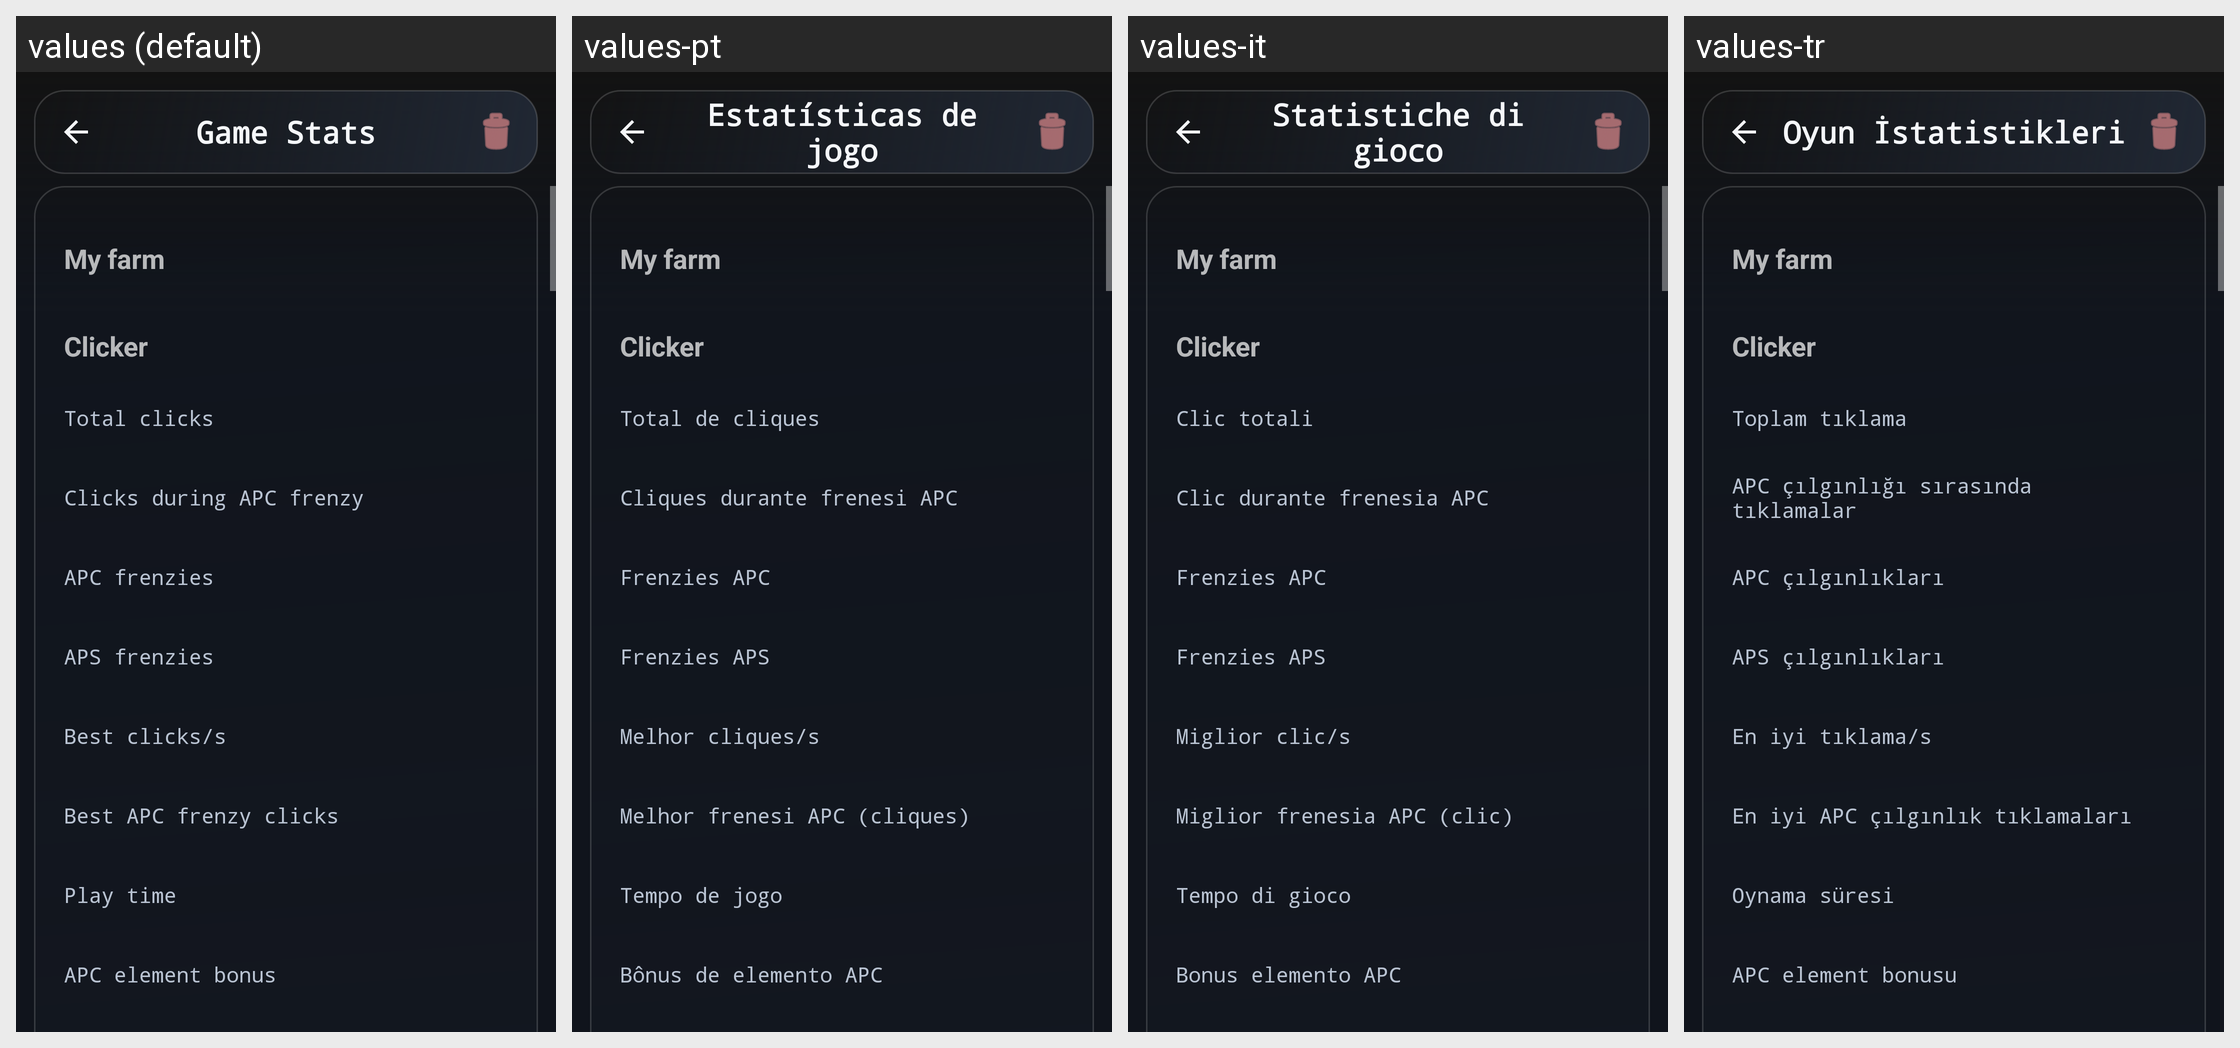

Locale-by-locale string values for the Android screen shown in this grid:
Android screen res/layout/activity_clicker_stats.xml rendered under 4 locales, left to right: values (default), values-pt, values-it, values-tr. Device: Nexus 5 (rendered at 1080×1920; each locale shown at half size, 540×960, under a caption strip naming it); theme Theme.A2U.
Other locales in the repository, not shown: values-de, values-el, values-es, values-fr, values-in, values-nl, values-pl, values-ro, values-ru, values-uk.
Strings drawn on this screen, with the default value and each locale's value (text and hints the layout hard-codes, and strings that could not be matched under every locale, appear in the picture but are not listed):

clicker_stats_title
  values: Game Stats
  values-pt: Estatísticas de jogo
  values-it: Statistiche di gioco
  values-tr: Oyun İstatistikleri

farm_title
  values: My farm
  values-pt: My farm  [not translated; the default value is used]
  values-it: My farm  [not translated; the default value is used]
  values-tr: My farm  [not translated; the default value is used]

hub_clicker_title
  values: Clicker
  values-pt: Clicker
  values-it: Clicker
  values-tr: Clicker

stat_total_clicks
  values: Total clicks
  values-pt: Total de cliques
  values-it: Clic totali
  values-tr: Toplam tıklama

stat_frenzy_clicks
  values: Clicks during APC frenzy
  values-pt: Cliques durante frenesi APC
  values-it: Clic durante frenesia APC
  values-tr: APC çılgınlığı sırasında tıklamalar

stat_apc_frenzies
  values: APC frenzies
  values-pt: Frenzies APC
  values-it: Frenzies APC
  values-tr: APC çılgınlıkları

stat_aps_frenzies
  values: APS frenzies
  values-pt: Frenzies APS
  values-it: Frenzies APS
  values-tr: APS çılgınlıkları

stat_max_cps
  values: Best clicks/s
  values-pt: Melhor cliques/s
  values-it: Miglior clic/s
  values-tr: En iyi tıklama/s

stat_max_apc_clicks
  values: Best APC frenzy clicks
  values-pt: Melhor frenesi APC (cliques)
  values-it: Miglior frenesia APC (clic)
  values-tr: En iyi APC çılgınlık tıklamaları

stat_play_time
  values: Play time
  values-pt: Tempo de jogo
  values-it: Tempo di gioco
  values-tr: Oynama süresi

stat_element_bonus_apc
  values: APC element bonus
  values-pt: Bônus de elemento APC
  values-it: Bonus elemento APC
  values-tr: APC element bonusu
